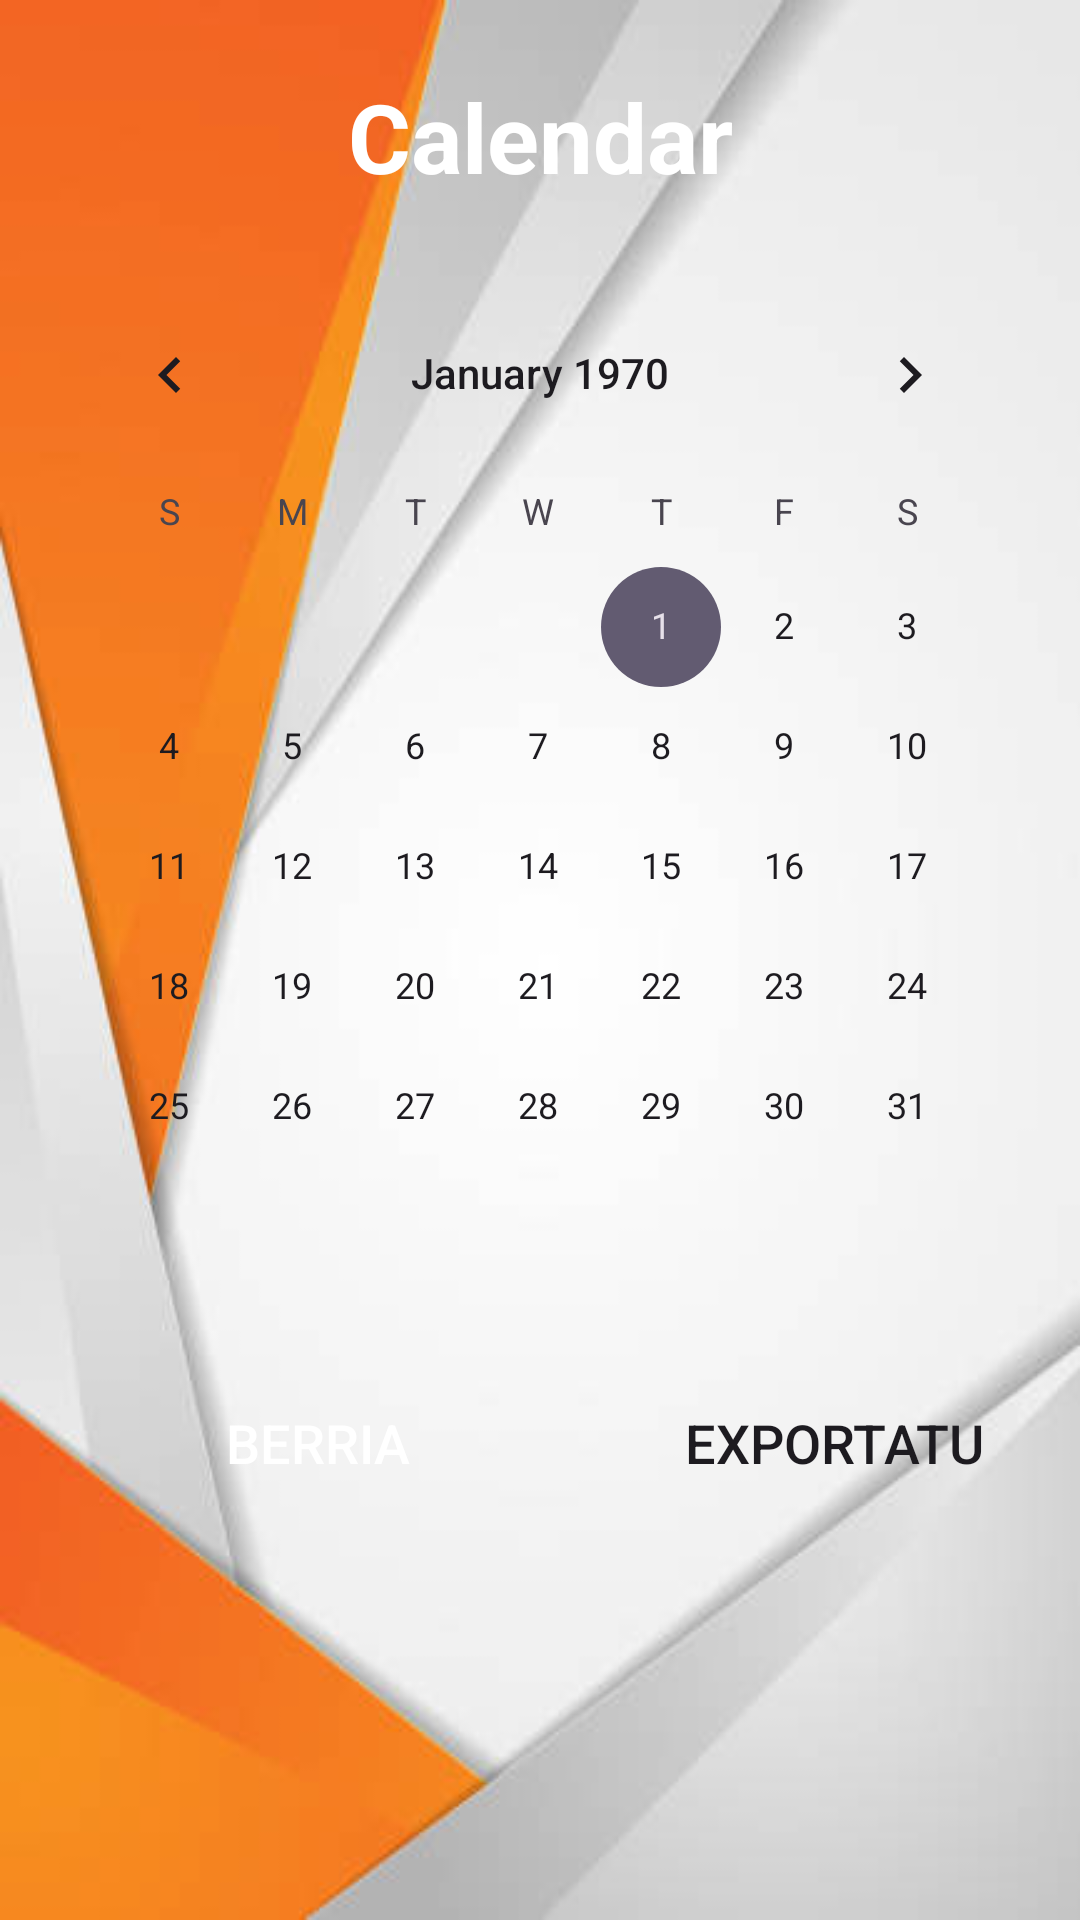

Here is an Android app screen rendered from its layout file. Give the layout XML and the strings, colors and styles it references.
<!-- AndroidManifest.xml: application theme Theme.KomertzialakApp -->
<!-- res/layout/fragment_calendar.xml -->
<androidx.constraintlayout.widget.ConstraintLayout xmlns:android="http://schemas.android.com/apk/res/android"
    xmlns:app="http://schemas.android.com/apk/res-auto"
    xmlns:tools="http://schemas.android.com/tools"
    android:layout_width="match_parent"
    android:layout_height="match_parent"
    android:background="@drawable/fondohasiera"
    tools:context=".fragments.EskaerakFragment">

    
    <TextView
        android:id="@+id/calendarTitle"
        android:layout_width="0dp"
        android:layout_height="wrap_content"
        android:text="@string/calendar"
        android:textAlignment="center"
        android:textSize="32sp"
        android:layout_marginTop="16dp"
        android:layout_marginBottom="8dp"
        android:layout_marginHorizontal="24dp"
        android:textColor="@color/white"
        android:background="@drawable/rounded_corner_bg"
        android:textStyle="bold"
        android:paddingVertical="8dp"
        app:layout_constraintBottom_toTopOf="@id/calendarView"
        app:layout_constraintEnd_toEndOf="parent"
        app:layout_constraintStart_toStartOf="parent"
        app:layout_constraintTop_toTopOf="parent"
        app:layout_constraintVertical_bias="0.2" />

    
    <android.widget.CalendarView
        android:id="@+id/calendarView"
        android:layout_width="0dp"
        android:layout_height="350dp"
        android:layout_marginHorizontal="16dp"
        android:layout_marginTop="8dp"
        android:background="@drawable/calendar_background"
        android:elevation="8dp"
        app:layout_constraintBottom_toTopOf="@id/berriaButton"
        app:layout_constraintEnd_toEndOf="parent"
        app:layout_constraintStart_toStartOf="parent"
        app:layout_constraintTop_toBottomOf="@id/calendarTitle" />

    
    <Button
        android:id="@+id/berriaButton"
        android:layout_width="180dp"
        android:layout_height="wrap_content"
        android:layout_marginHorizontal="24dp"
        android:layout_marginStart="16dp"
        android:layout_marginTop="16dp"
        android:background="@drawable/rounded_corner_bg"
        android:paddingVertical="8dp"
        android:text="@string/Berria"
        android:textAlignment="center"
        android:textColor="@color/white"
        android:textColorLink="@color/black"
        android:textSize="18sp"
        app:layout_constraintStart_toStartOf="parent"
        app:layout_constraintTop_toBottomOf="@id/calendarView" />

    
    <androidx.recyclerview.widget.RecyclerView
        android:id="@+id/partnerListView"
        android:layout_width="0dp"
        android:layout_height="0dp"
        android:layout_marginTop="16dp"
        android:layout_marginBottom="16dp"
        android:layout_marginHorizontal="16dp"
        android:background="@drawable/rounded_corner_bg"
        android:elevation="8dp"
        app:layout_constraintBottom_toBottomOf="parent"
        app:layout_constraintEnd_toEndOf="parent"
        app:layout_constraintStart_toStartOf="parent"
        app:layout_constraintTop_toBottomOf="@id/berriaButton" />

    <Button
        android:id="@+id/exportatuButton"
        android:layout_width="180dp"
        android:layout_height="wrap_content"
        android:layout_marginStart="16dp"
        android:layout_marginTop="16dp"
        android:layout_marginEnd="16dp"
        android:background="@drawable/rounded_corner_bg"
        android:text="Exportatu"
        android:textSize="18sp"
        app:layout_constraintEnd_toEndOf="parent"
        app:layout_constraintStart_toEndOf="@+id/berriaButton"
        app:layout_constraintTop_toBottomOf="@+id/calendarView" />

</androidx.constraintlayout.widget.ConstraintLayout>
<!-- resources referenced by this layout -->
<resources>
  <color name="black">#FF000000</color>
  <color name="white">#FFFFFFFF</color>
  <!-- drawable fondohasiera: jpg bitmap (drawable, 13583 bytes) -->
  <string name="Berria">Berria</string>
  <string name="calendar">Calendar</string>
  <style name="Theme.KomertzialakApp" parent="Base.Theme.KomertzialakApp" />
  <style name="Base.Theme.KomertzialakApp" parent="Theme.Material3.DayNight.NoActionBar">
          
          
      </style>
</resources>
